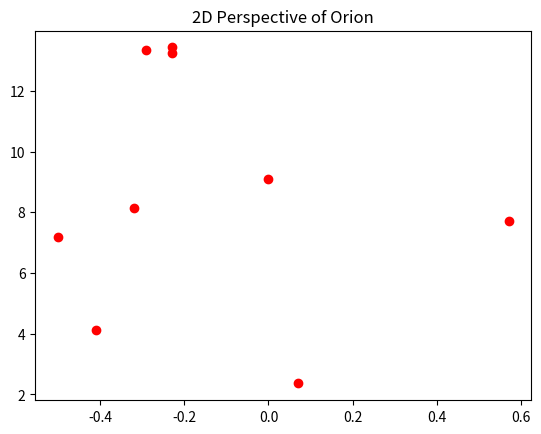
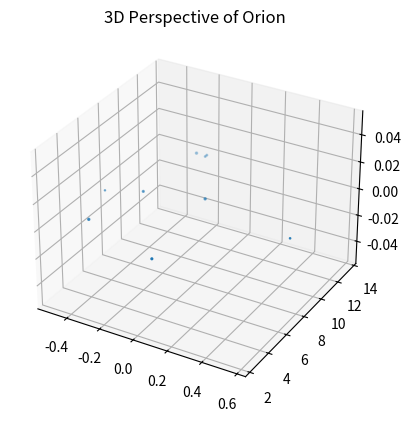

Python code for these plots, in order:

# coding: utf-8

# ## Project: Visualizing the Orion Constellation
# 
# [redacted]
# 
# As a researcher on the Hayden Planetarium team, you are in charge of visualizing the Orion constellation in 3D using the Matplotlib function `.scatter()`. To learn more about the `.scatter()` you can see the Matplotlib documentation [here](https://matplotlib.org/api/_as_gen/matplotlib.pyplot.scatter.html). 
# 
# You will create a rotate-able visualization of the position of the Orion's stars and get a better sense of their actual positions. To achieve this, you will be mapping real data from outer space that maps the position of the stars in the sky
# 
# The goal of the project is to understand spatial perspective. Once you visualize Orion in both 2D and 3D, you will be able to see the difference in the constellation shape humans see from earth versus the actual position of the stars that make up this constellation. 
# 
# <img src="https://upload.wikimedia.org/wikipedia/commons/9/91/Orion_constellation_with_star_labels.jpg" alt="Orion" style="width: 400px;"/>
# 
# 

# ## 1. Set-Up
# The following set-up is new and specific to the project. It is very similar to the way you have imported Matplotlib in previous lessons.
# 
# + Add `%matplotlib notebook` in the cell below. This is a new statement that you may not have seen before. It will allow you to be able to rotate your visualization in this jupyter notebook.
# 
# + We will be using a subset of Matplotlib: `matplotlib.pyplot`. Import the subset as you have been importing it in previous lessons: `from matplotlib import pyplot as plt`
# 
# 
# + In order to see our 3D visualization, we also need to add this new line after we import Matplotlib:
# `from mpl_toolkits.mplot3d import Axes3D`
# 

# In[1]:


get_ipython().run_line_magic('matplotlib', 'notebook')
from matplotlib import pyplot as plt
from mpl_toolkits.mplot3d import Axes3D


# ## 2. Get familiar with real data
# 
# Astronomers describe a star's position in the sky by using a pair of angles: declination and right ascension. Declination is similar to longitude, but it is projected on the celestian fear. Right ascension is known as the "hour angle" because it accounts for time of day and earth's rotaiton. Both angles are relative to the celestial equator. You can learn more about star position [here](https://en.wikipedia.org/wiki/Star_position).
# 
# The `x`, `y`, and `z` lists below are composed of the x, y, z coordinates for each star in the collection of stars that make up the Orion constellation as documented in a paper by Nottingham Trent Univesity on "The Orion constellation as an installation" found [here](https://arxiv.org/ftp/arxiv/papers/1110/1110.3469.pdf).
# 
# Spend some time looking at `x`, `y`, and `z`, does each fall within a range?

# In[2]:


# Orion
x = [-0.41, 0.57, 0.07, 0.00, -0.29, -0.32,-0.50,-0.23, -0.23]
y = [4.12, 7.71, 2.36, 9.10, 13.35, 8.13, 7.19, 13.25,13.43]
z = [2.06, 0.84, 1.56, 2.07, 2.36, 1.72, 0.66, 1.25,1.38]


# ## 3. Create a 2D Visualization
# 
# Before we visualize the stars in 3D, let's get a sense of what they look like in 2D. 
# 
# Create a figure for the 2d plot and save it to a variable name `fig`. (hint: `plt.figure()`)
# 
# Add your subplot `.add_subplot()` as the single subplot, with `1,1,1`.(hint: `add_subplot(1,1,1)`)
# 
# Use the scatter [function](https://matplotlib.org/api/_as_gen/matplotlib.pyplot.scatter.html) to visualize your `x` and `y` coordinates. (hint: `.scatter(x,y)`)
# 
# Render your visualization. (hint: `plt.show()`)
# 
# Does the 2D visualization look like the Orion constellation we see in the night sky? Do you recognize its shape in 2D? There is a curve to the sky, and this is a flat visualization, but we will visualize it in 3D in the next step to get a better sense of the actual star positions. 

# In[12]:


fig = plt.figure()
o2d = fig.add_subplot(1,1,1)
plt.scatter(x,y, color= 'red')
o2d.set_title("2D Perspective of Orion")
plt.show()


# ## 4. Create a 3D Visualization
# 
# Create a figure for the 3D plot and save it to a variable name `fig_3d`. (hint: `plt.figure()`)
# 
# 
# Since this will be a 3D projection, we want to make to tell Matplotlib this will be a 3D plot.  
# 
# To add a 3D projection, you must include a the projection argument. It would look like this:
# ```py
# projection="3d"
# ```
# 
# Add your subplot with `.add_subplot()` as the single subplot `1,1,1` and specify your `projection` as `3d`:
# 
# `fig_3d.add_subplot(1,1,1,projection="3d")`)
# 
# Since this visualization will be in 3D, we will need our third dimension. In this case, our `z` coordinate. 
# 
# Create a new variable `constellation3d` and call the scatter [function](https://matplotlib.org/api/_as_gen/matplotlib.pyplot.scatter.html) with your `x`, `y` and `z` coordinates. 
# 
# Include `z` just as you have been including the other two axes. (hint: `.scatter(x,y,z)`)
# 
# Render your visualization. (hint `plt.show()`.)
# 

# In[9]:


fig_3d= plt.figure()
o3d = fig_3d.add_subplot(1,1,1, projection="3d")
constellation3d = plt.scatter(x,y,z)
o3d.set_title("3D Perspective of Orion")
plt.show()


# ## 5. Rotate and explore
# 
# Use your mouse to click and drag the 3D visualization in the previous step. This will rotate the scatter plot. As you rotate, can you see Orion from different angles? 
# 
# Note: The on and off button that appears above the 3D scatter plot allows you to toggle rotation of your 3D visualization in your notebook.
# 
# Take your time, rotate around! Remember, this will never look exactly like the Orion we see from Earth. The visualization does not curve as the night sky does.
# There is beauty in the new understanding of Earthly perspective! We see the shape of the warrior Orion because of Earth's location in the universe and the location of the stars in that constellation.
# 
# Feel free to map more stars by looking up other celestial x, y, z coordinates [here](http://www.stellar-database.com/).
# 
